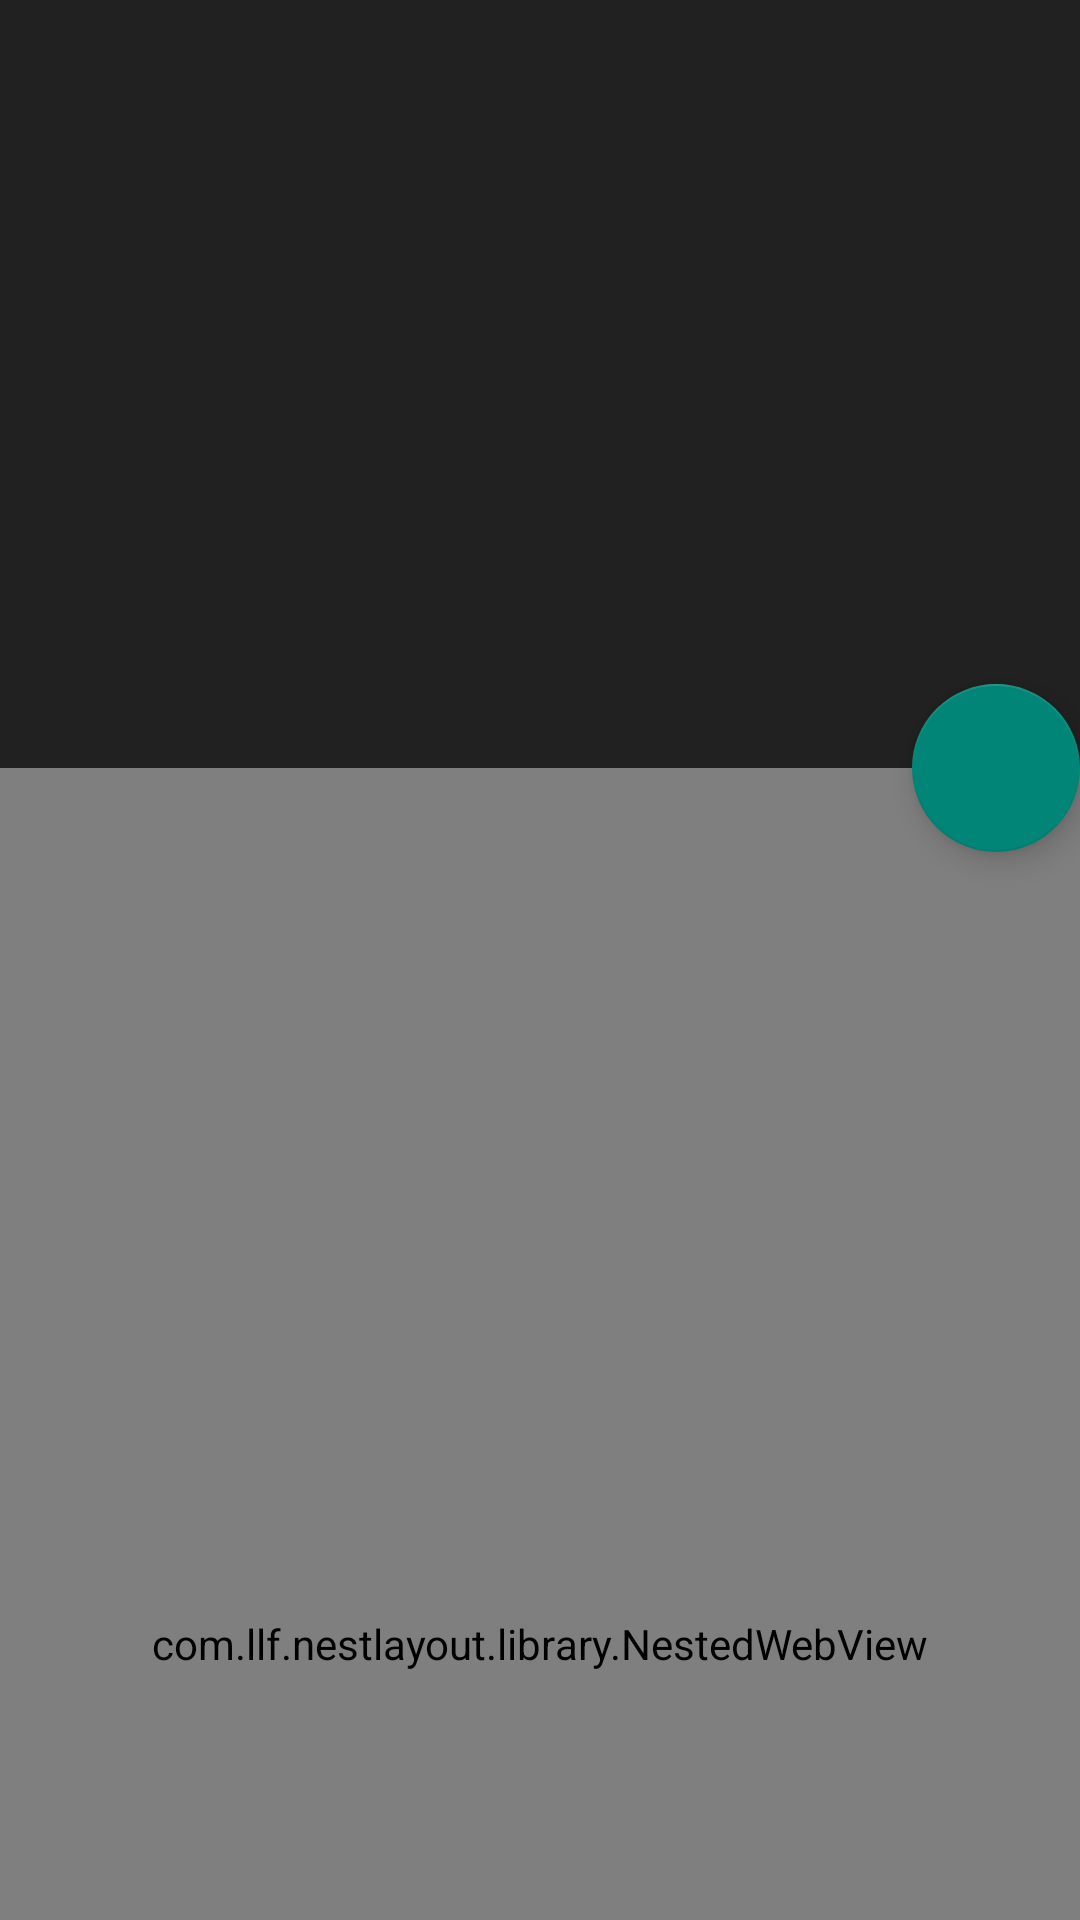

Android layout source for this screen:
<!-- AndroidManifest.xml: application theme AppTheme -->
<!-- res/layout/act_design.xml -->
<?xml version="1.0" encoding="utf-8"?>
<android.support.design.widget.CoordinatorLayout android:id="@+id/main_content"
    xmlns:android="http://schemas.android.com/apk/res/android"
    xmlns:app="http://schemas.android.com/apk/res-auto"
    android:layout_width="match_parent"
    android:layout_height="match_parent"
    android:fitsSystemWindows="true">

    
    <android.support.design.widget.AppBarLayout
        android:id="@+id/appbar"
        android:layout_width="match_parent"
        android:layout_height="256dp"
        android:fitsSystemWindows="true"
        android:theme="@style/ThemeOverlay.AppCompat.Dark.ActionBar">

        <android.support.design.widget.CollapsingToolbarLayout
            android:id="@+id/collapsing_toolbar"
            android:layout_width="match_parent"
            android:layout_height="match_parent"
            android:fitsSystemWindows="true"
            app:contentScrim="?attr/colorPrimary"
            app:expandedTitleMarginEnd="64dp"
            app:expandedTitleMarginStart="48dp"
            app:layout_scrollFlags="scroll|exitUntilCollapsed">

            <ImageView
                android:id="@+id/backdrop"
                android:layout_width="match_parent"
                android:layout_height="match_parent"
                android:fitsSystemWindows="true"
                android:scaleType="centerCrop"
                android:src="@drawable/cheese_2"
                app:layout_collapseMode="parallax"/>

            <android.support.v7.widget.Toolbar
                android:id="@+id/toolbar"
                android:layout_width="match_parent"
                android:layout_height="?attr/actionBarSize"
                app:layout_collapseMode="pin"
                app:popupTheme="@style/ThemeOverlay.AppCompat.Light"/>

        </android.support.design.widget.CollapsingToolbarLayout>

    </android.support.design.widget.AppBarLayout>

    
    
    
    
    

    
    
    
    
    

    
    
    
    
    

    
    
    
    

    
    
    
    
    

    
    
    
    

    

    

    
    
    
    
    
    

    
    
    
    

    
    
    
    
    

    
    
    
    

    

    

    
    
    
    
    
    

    
    
    
    

    
    
    
    
    

    
    
    
    

    

    

    
    

    
    <com.llf.nestlayout.library.NestedWebView android:id="@+id/webview" android:layout_width="match_parent"
        android:layout_height="match_parent" app:layout_behavior="@string/appbar_scrolling_view_behavior"/>
    
    

    
    <android.support.design.widget.FloatingActionButton
        android:layout_width="wrap_content"
        android:layout_height="wrap_content"
        android:clickable="true"
        android:src="@drawable/ic_launcher"
        app:layout_anchor="@id/appbar"
        app:layout_anchorGravity="bottom|right|end"/>
</android.support.design.widget.CoordinatorLayout>
<!-- resources referenced by this layout -->
<resources>
  <string name="cheese_ipsum">Jarlsberg lancashire edam. Dolcelatte hard cheese brie st. agur blue
      cheese caerphilly bavarian bergkase cheese and biscuits mascarpone. Cheeseburger swiss bavarian
      bergkase cream cheese fromage frais cheesy feet port-salut airedale. St. agur blue cheese rubber
      cheese caerphilly cheddar cheesecake cream cheese manchego lancashire. Roquefort squirty cheese
      the big cheese.</string>
  <style name="AppTheme" parent="Theme.AppCompat.Light.DarkActionBar">
          
          <item name="windowNoTitle">true</item>
          <item name="windowActionBar">false</item>
      </style>
</resources>
